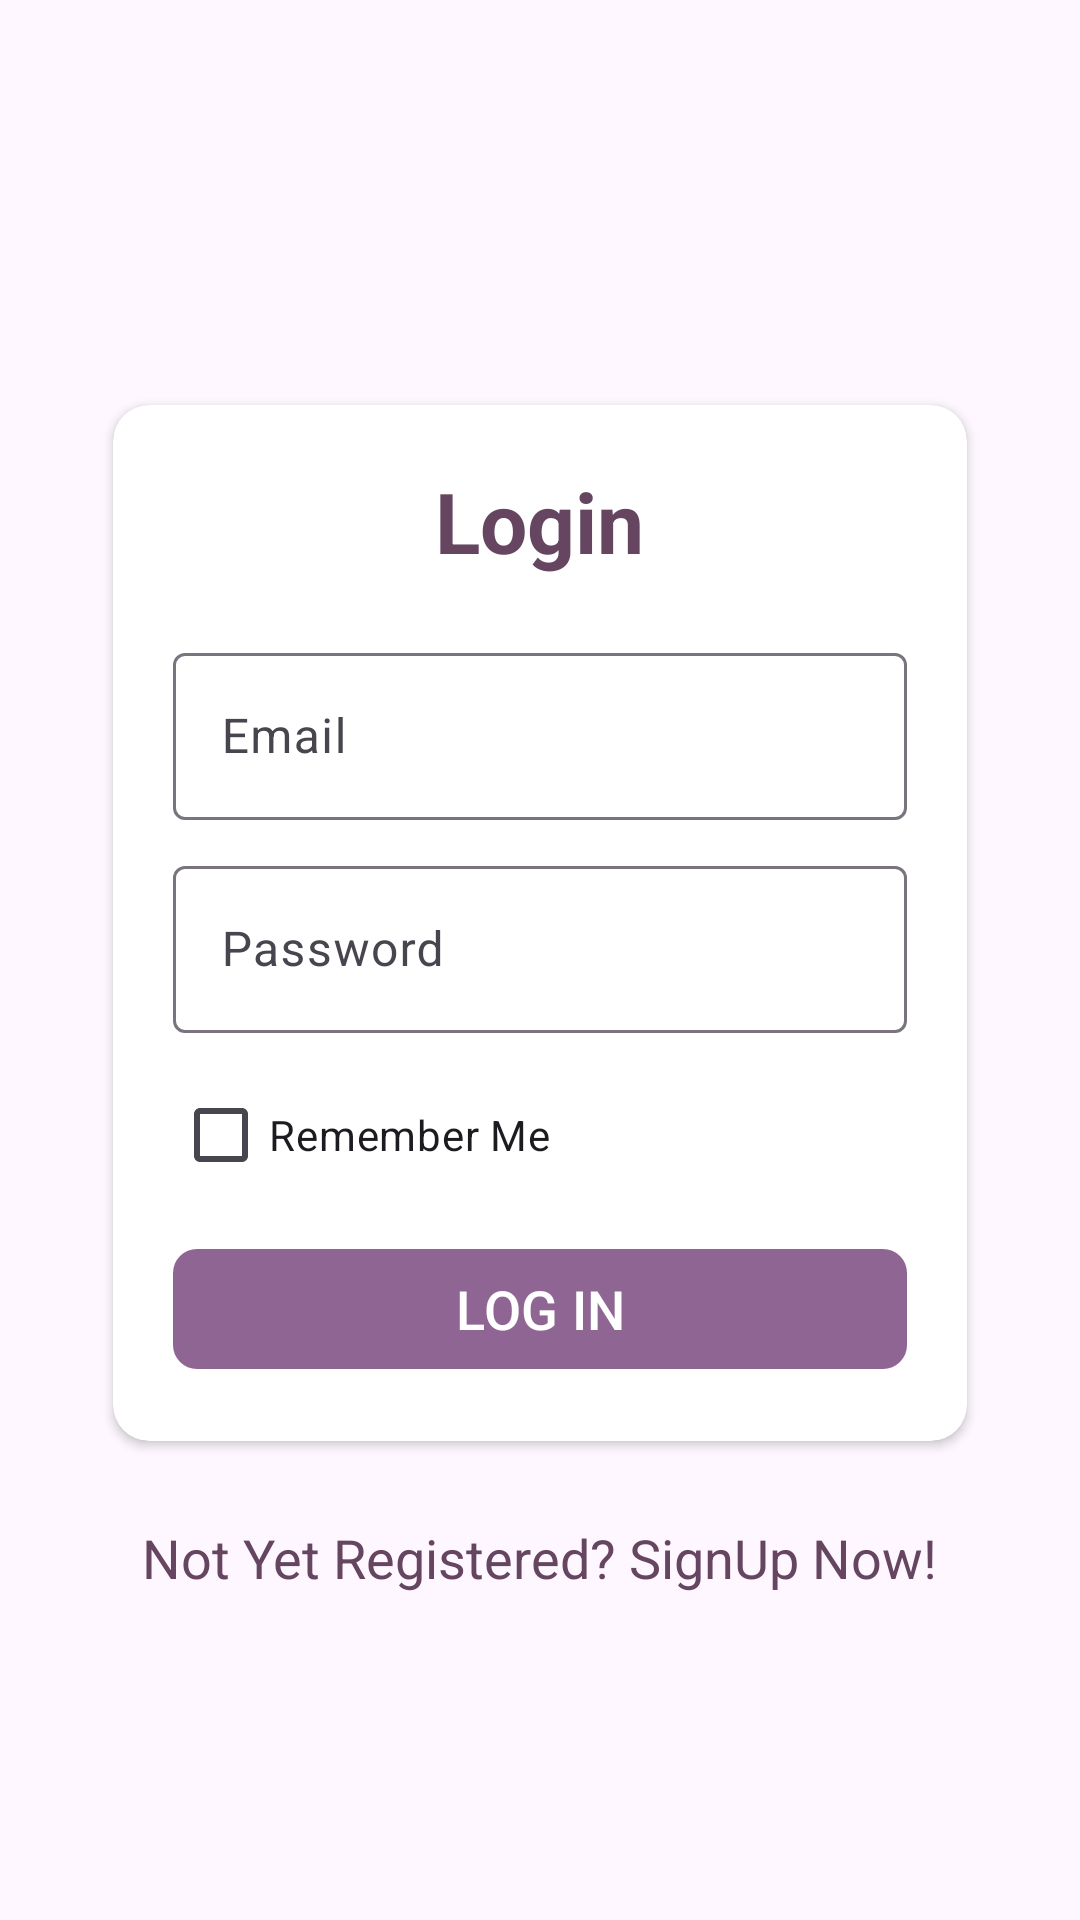

Layout XML and referenced resources for this Android screen:
<!-- AndroidManifest.xml: application theme Theme.FoodShareDonationApp -->
<!-- res/layout/fragment_login.xml -->
<?xml version="1.0" encoding="utf-8"?>
<RelativeLayout xmlns:android="http://schemas.android.com/apk/res/android"
    xmlns:tools="http://schemas.android.com/tools"
    android:layout_width="match_parent"
    android:layout_height="match_parent"
    xmlns:app="http://schemas.android.com/apk/res-auto"
    android:padding="12dp"
    android:gravity="center"
    tools:context=".ui.LoginFragment">

    <androidx.cardview.widget.CardView
        android:id="@+id/card_view_login"
        android:layout_width="match_parent"
        android:layout_height="wrap_content"
        android:layout_margin="20dp"
        app:cardUseCompatPadding="true"
        app:cardCornerRadius="12dp">

        <LinearLayout
            android:layout_width="match_parent"
            android:layout_height="wrap_content"
            android:orientation="vertical"
            android:layout_margin="20dp">

            <TextView
                android:layout_width="wrap_content"
                android:layout_height="wrap_content"
                android:text="Login"
                android:textSize="28sp"
                android:textStyle="bold"
                android:layout_gravity="center"
                android:textColor="@color/eggplant"
                />

            <com.google.android.material.textfield.TextInputLayout
                android:layout_width="match_parent"
                android:layout_height="wrap_content"
                android:hint="Email"
                android:layout_marginTop="20dp">
                <com.google.android.material.textfield.TextInputEditText
                    android:id="@+id/edit_text_login_email"
                    android:layout_width="match_parent"
                    android:layout_height="wrap_content"
                    tools:text="test@gmail.com"
                    android:inputType="textEmailAddress"/>
            </com.google.android.material.textfield.TextInputLayout>

            <com.google.android.material.textfield.TextInputLayout
                android:layout_width="match_parent"
                android:layout_height="wrap_content"
                android:hint="Password"
                android:layout_marginTop="10dp">
                <com.google.android.material.textfield.TextInputEditText
                    android:id="@+id/edit_text_login_password"
                    android:layout_width="match_parent"
                    android:layout_height="wrap_content"
                    tools:text="********"
                    android:inputType="textPassword"/>
            </com.google.android.material.textfield.TextInputLayout>

            <com.google.android.material.checkbox.MaterialCheckBox
                android:id="@+id/checkbox_remember_me"
                android:layout_width="wrap_content"
                android:layout_height="wrap_content"
                android:text="Remember Me"
                android:layout_marginTop="10dp"/>

            <com.google.android.material.button.MaterialButton
                android:id="@+id/button_login"
                android:layout_width="match_parent"
                android:layout_height="wrap_content"
                android:text="LOG IN"
                android:textSize="18sp"
                android:layout_gravity="center"
                android:layout_marginTop="10dp"/>

        </LinearLayout>

    </androidx.cardview.widget.CardView>

    <TextView
        android:id="@+id/text_view_signup_link"
        android:layout_width="wrap_content"
        android:layout_height="wrap_content"
        android:text="Not Yet Registered? SignUp Now!"
        android:textColor="@color/eggplant"
        android:textSize="18sp"
        android:layout_below="@id/card_view_login"
        android:layout_centerHorizontal="true"/>

</RelativeLayout>
<!-- resources referenced by this layout -->
<resources>
  <color name="eggplant">#654560</color>
  <style name="Theme.FoodShareDonationApp" parent="Base.Theme.FoodShareDonationApp" />
  <style name="Base.Theme.FoodShareDonationApp" parent="Theme.Material3.DayNight.NoActionBar">
          
          <item name="colorPrimary">@color/primary</item>
          <item name="colorPrimaryVariant">@color/primary_dark</item>
          <item name="colorOnPrimary">@color/white</item>
  
          
          <item name="colorSecondary">@color/secondary</item>
          <item name="colorSecondaryVariant">@color/secondary_dark</item>
          <item name="colorOnSecondary">@color/white</item>
  
          
          <item name="android:statusBarColor">@color/primary_dark</item>
  
          
          <item name="materialButtonStyle">@style/AppButtonStyle</item>
      </style>
  <color name="primary">#FFAEA4BF</color>
  <color name="primary_dark">#FF7E6B8F</color>
  <color name="white">#FFFFFFFF</color>
  <color name="secondary">#FF8F6593</color>
  <color name="secondary_dark">#FF6A4A6F</color>
  <style name="AppButtonStyle" parent="Widget.Material3.Button">
          <item name="backgroundTint">@color/secondary</item>
          <item name="android:textColor">@color/white</item>
          <item name="cornerRadius">8dp</item>
      </style>
</resources>
